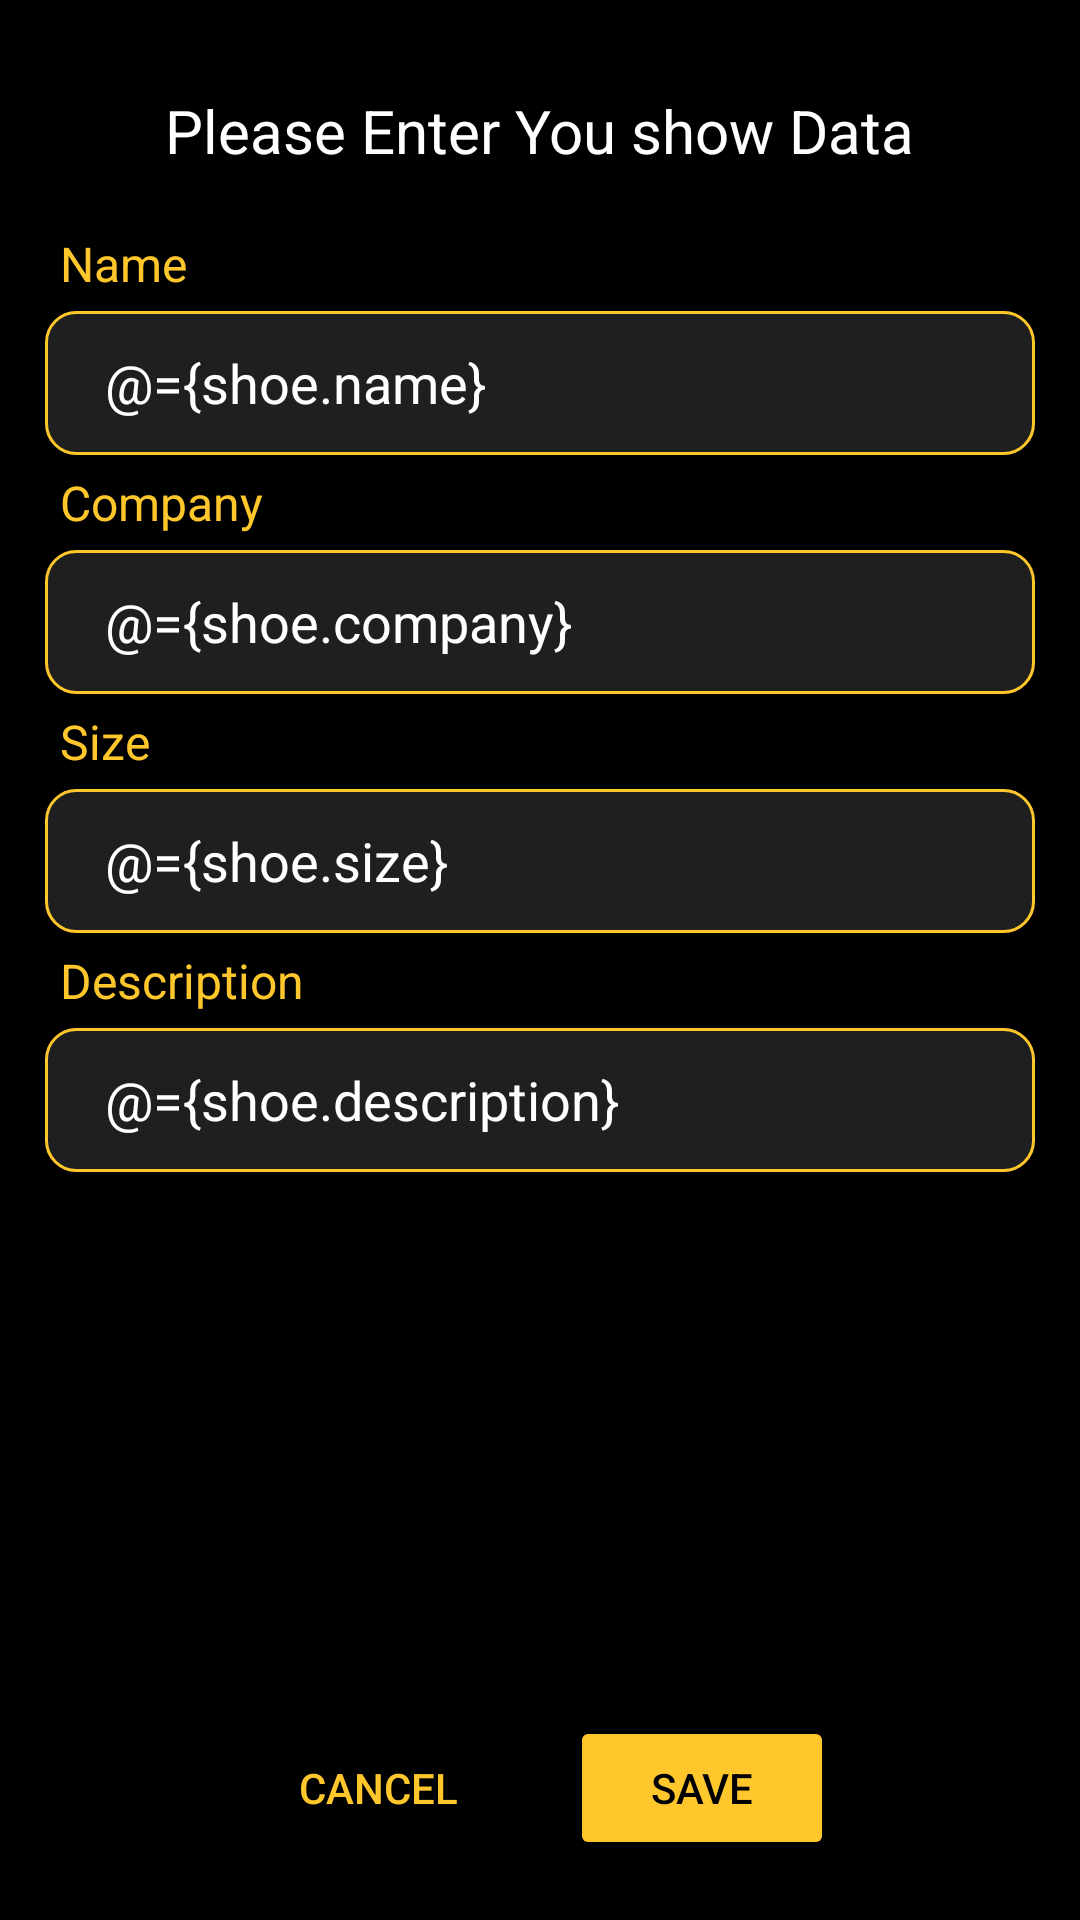

Android layout source for this screen:
<!-- AndroidManifest.xml: application theme Theme.ShoeStore -->
<!-- res/layout/fragment_detales.xml -->
<?xml version="1.0" encoding="utf-8"?>
<layout xmlns:android="http://schemas.android.com/apk/res/android"
    xmlns:app="http://schemas.android.com/apk/res-auto"
    xmlns:tools="http://schemas.android.com/tools">
    <data>
        <variable
            name="shoe"
            type="com.example.shoestore.data.Show"/>
    </data>
    
    <androidx.constraintlayout.widget.ConstraintLayout
        android:layout_width="match_parent"
        android:layout_height="match_parent"
        android:background="@color/Background"
        android:gravity="center_vertical"
        android:orientation="vertical"
        tools:context=".screens.DetalesFragment">

        <TextView
            android:id="@+id/textView23"
            android:layout_width="wrap_content"
            android:layout_height="wrap_content"
            android:layout_marginTop="30dp"
            android:text="@string/detal_header"
            android:textColor="@color/white"
            android:textSize="20sp"
            app:layout_constraintEnd_toEndOf="parent"
            app:layout_constraintStart_toStartOf="parent"
            app:layout_constraintTop_toTopOf="parent" />

        <ScrollView
            android:id="@+id/scrollView2"
            android:layout_width="match_parent"
            android:layout_height="0dp"
            android:layout_marginBottom="32dp"
            app:layout_constraintBottom_toTopOf="@+id/linearLayout6"
            app:layout_constraintEnd_toEndOf="parent"
            app:layout_constraintHorizontal_bias="0.0"
            app:layout_constraintStart_toStartOf="parent"
            app:layout_constraintTop_toBottomOf="@+id/textView23">
            
            <LinearLayout
                android:layout_width="match_parent"
                android:layout_height="wrap_content"
                android:gravity="center"
                android:orientation="vertical"
                android:padding="15dp">

                <TextView
                    android:id="@+id/textView17"
                    android:layout_width="match_parent"
                    android:layout_height="wrap_content"
                    android:layout_margin="5dp"
                    android:text="@string/name"
                    android:textColor="@color/red"
                    android:textSize="16sp" />

                <EditText
                    android:id="@+id/name_edit_txt"
                    style="@style/detal_edit_txt"
                    android:layout_width="match_parent"
                    android:hint="@string/name"
                    android:text="@={shoe.name}"
                    android:textColor="@color/white" />

                <TextView
                    android:id="@+id/textView21"
                    android:layout_width="match_parent"
                    android:layout_height="wrap_content"
                    android:layout_margin="5dp"
                    android:text="@string/cmp"
                    android:textColor="@color/red"
                    android:textSize="16sp" />

                <EditText
                    android:id="@+id/compony_edit_txt"
                    style="@style/detal_edit_txt"
                    android:layout_width="match_parent"
                    android:layout_height="wrap_content"
                    android:text="@={shoe.company}"
                    android:ems="10"
                    android:hint="@string/cmp"
                    android:inputType="textPersonName"
                    android:minHeight="48dp"
                    android:textColor="@color/white" />

                <TextView
                    android:id="@+id/textView20"
                    android:layout_width="match_parent"
                    android:layout_height="wrap_content"
                    android:layout_margin="5dp"
                    android:text="@string/size"
                    android:textColor="@color/red"
                    android:textSize="16sp" />

                <EditText
                    android:id="@+id/size_edit_txt"
                    style="@style/detal_edit_txt"
                    android:layout_width="match_parent"
                    android:layout_height="wrap_content"
                    android:ems="10"
                    android:hint="@string/size"
                    android:text="@={shoe.size}"
                    android:inputType="number"
                    android:minHeight="48dp"
                    android:textColor="@color/white" />

                <TextView
                    android:id="@+id/textView22"
                    android:layout_width="match_parent"
                    android:layout_height="wrap_content"
                    android:layout_margin="5dp"
                    android:text="@string/detal"
                    android:textColor="@color/red"
                    android:textSize="16sp" />

                <EditText
                    android:id="@+id/description_edit_txt"
                    style="@style/detal_edit_txt"
                    android:layout_width="match_parent"
                    android:layout_height="wrap_content"
                    android:text="@={shoe.description}"
                    android:ems="10"
                    android:hint="@string/detal"
                    android:inputType="textPersonName"
                    android:minHeight="48dp"
                    android:textColor="@color/white" />

            </LinearLayout>
        </ScrollView>

        <LinearLayout
            android:id="@+id/linearLayout6"
            android:layout_width="match_parent"
            android:layout_height="wrap_content"
            android:gravity="center"
            android:orientation="horizontal"
            android:padding="10dp"
            app:layout_constraintBottom_toBottomOf="parent"
            app:layout_constraintEnd_toEndOf="parent"
            app:layout_constraintStart_toStartOf="parent">

            <Button
                android:id="@+id/cancel_btn"
                android:layout_width="wrap_content"
                android:layout_height="wrap_content"
                android:layout_margin="10dp"
                android:backgroundTint="@color/Background"
                android:minHeight="48dp"
                android:text="@android:string/cancel"
                android:textColor="@color/red" />

            <Button
                android:id="@+id/save_btn"
                style="@style/detal_btn"
                android:layout_margin="10dp"
                android:text="@string/save"
                app:cornerRadius="10dp" />
        </LinearLayout>

    </androidx.constraintlayout.widget.ConstraintLayout>
</layout>
<!-- resources referenced by this layout -->
<resources>
  <color name="Background">#000000</color>
  <color name="red">#ffc72b</color>
  <color name="white">#FFFFFFFF</color>
  <string name="cmp">Company</string>
  <string name="detal">Description</string>
  <string name="detal_header">Please Enter You show Data</string>
  <string name="name">Name</string>
  <string name="save">Save</string>
  <string name="size">Size</string>
  <style name="detal_btn">
          <item name="android:layout_width">wrap_content</item>
          <item name="android:layout_height">wrap_content</item>
          <item name="android:backgroundTint">@color/red</item>
          <item name="android:textColor">@color/black</item>
      </style>
  <style name="detal_edit_txt">
          <item name="android:layout_width">wrap_content</item>
          <item name="android:layout_height">wrap_content</item>
          <item name="android:background">@drawable/sh_round_tex</item>
          <item name="android:ems">10</item>
          <item name="android:inputType">textPersonName</item>
          <item name="android:minHeight">48dp</item>
          <item name="android:textColorHighlight">@color/red</item>
          <item name="android:textColorHint">@color/white</item>
      </style>
  <style name="Theme.ShoeStore" parent="Theme.MaterialComponents.DayNight.DarkActionBar">
          
          <item name="colorPrimary">@color/liteBackground</item>
          <item name="colorPrimaryVariant">@color/purple_700</item>
          <item name="colorOnPrimary">@color/black</item>
          
          <item name="colorSecondary">@color/teal_200</item>
          <item name="colorSecondaryVariant">@color/teal_700</item>
          <item name="colorOnSecondary">@color/black</item>
          
          <item name="android:statusBarColor" tools:targetApi="l">@color/liteBackground</item>
          
      </style>
  <color name="black">#FF000000</color>
  <!-- drawable sh_round_tex (drawable) -->
  <?xml version="1.0" encoding="utf-8"?>
  <shape xmlns:android="http://schemas.android.com/apk/res/android"
      android:shape="rectangle">
      <solid android:color="@color/liteBackground"/>
      <padding android:left="20dp"/>
      <stroke android:color="@color/red" android:width="@dimen/cardview_compat_inset_shadow"/>
      <corners android:radius="10dp"/>
  
  </shape>
  <color name="liteBackground">#1f1f1f</color>
  <color name="purple_700">#FF3700B3</color>
  <color name="teal_200">#FF03DAC5</color>
  <color name="teal_700">#FF018786</color>
</resources>
